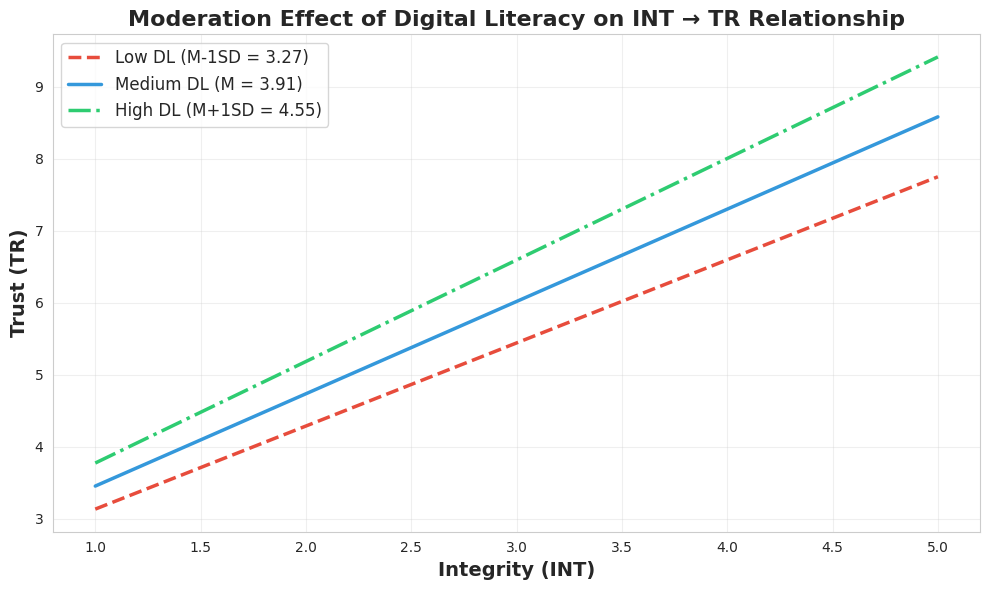

Generate this figure with matplotlib:
# -*- coding: utf-8 -*-
"""
Created on Sat Oct 11 03:59:58 2025

[redacted]
"""

import numpy as np
import matplotlib.pyplot as plt
import seaborn as sns

# Set style
sns.set_style("whitegrid")
plt.rcParams['figure.figsize'] = (10, 6)

# Define your regression parameters (replace with actual values)
# For INT -> TR moderated by DL
intercept_INT = 1.0  # Replace with your intercept
beta_INT = 0.5       # Main effect of INT on TR
beta_DL = 0.3        # Main effect of DL on TR
beta_INT_DL = 0.2    # Interaction effect

# Define DL levels (mean ± 1 SD)
DL_low = 3.91 - 0.64    # M - 1SD
DL_med = 3.91           # M
DL_high = 3.91 + 0.64   # M + 1SD

# Create range of INT values
INT_range = np.linspace(1, 5, 100)

# Calculate TR for each DL level
TR_low = intercept_INT + beta_INT * INT_range + beta_DL * DL_low + beta_INT_DL * INT_range * DL_low
TR_med = intercept_INT + beta_INT * INT_range + beta_DL * DL_med + beta_INT_DL * INT_range * DL_med
TR_high = intercept_INT + beta_INT * INT_range + beta_DL * DL_high + beta_INT_DL * INT_range * DL_high

# Plot
plt.figure(figsize=(10, 6))
plt.plot(INT_range, TR_low, label=f'Low DL (M-1SD = {DL_low:.2f})', 
         linewidth=2.5, linestyle='--', color='#e74c3c')
plt.plot(INT_range, TR_med, label=f'Medium DL (M = {DL_med:.2f})', 
         linewidth=2.5, linestyle='-', color='#3498db')
plt.plot(INT_range, TR_high, label=f'High DL (M+1SD = {DL_high:.2f})', 
         linewidth=2.5, linestyle='-.', color='#2ecc71')

plt.xlabel('Integrity (INT)', fontsize=14, fontweight='bold')
plt.ylabel('Trust (TR)', fontsize=14, fontweight='bold')
plt.title('Moderation Effect of Digital Literacy on INT → TR Relationship', 
          fontsize=16, fontweight='bold')
plt.legend(fontsize=12, loc='best')
plt.grid(True, alpha=0.3)
plt.tight_layout()

# Save
plt.savefig('simple_slopes_INT.pdf', dpi=300, bbox_inches='tight')
plt.savefig('simple_slopes_INT.png', dpi=300, bbox_inches='tight')
plt.show()

# Repeat for AT -> TR if needed
# Just change the parameters and create a second plot